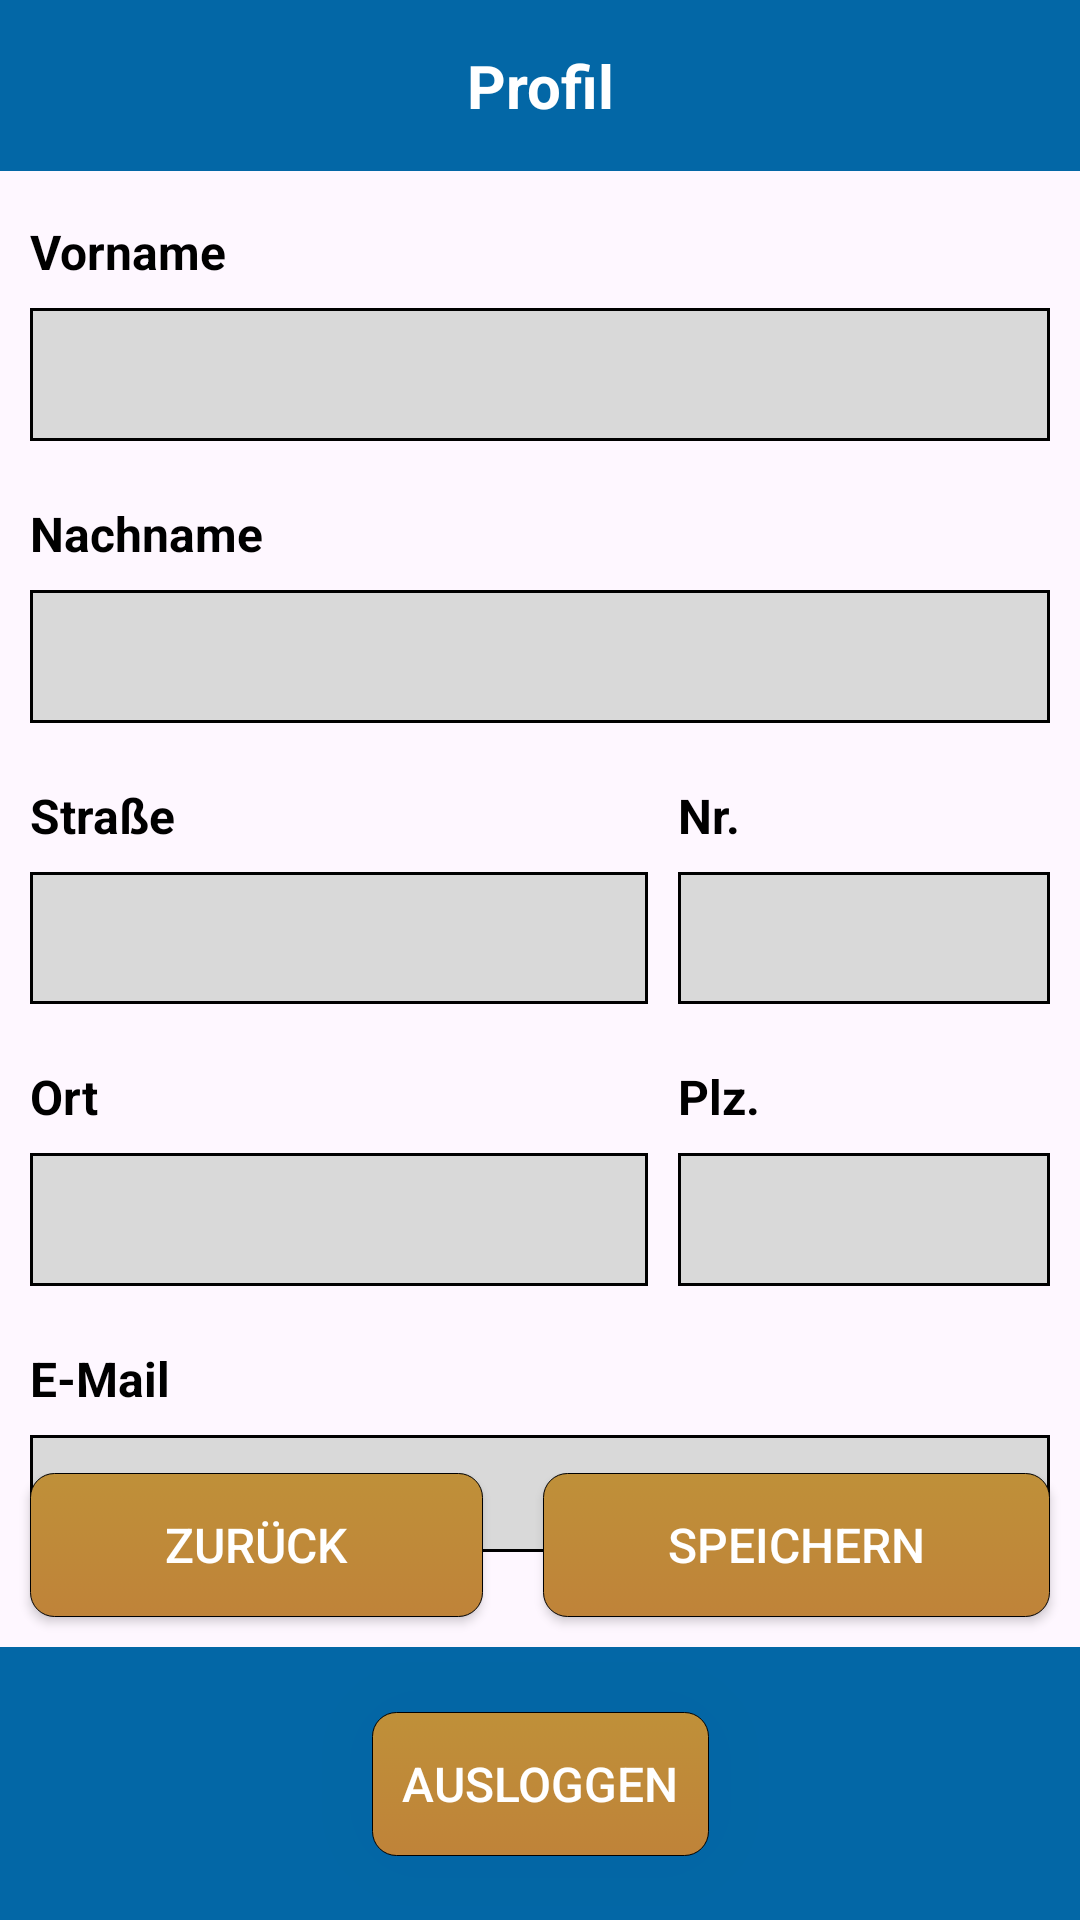

The Android layout XML behind this screen, and the referenced resources:
<!-- AndroidManifest.xml: application theme Theme.GamingKnights -->
<!-- res/layout/activity_profile.xml -->
<?xml version="1.0" encoding="utf-8"?>
<androidx.constraintlayout.widget.ConstraintLayout xmlns:android="http://schemas.android.com/apk/res/android"
    xmlns:app="http://schemas.android.com/apk/res-auto"
    xmlns:tools="http://schemas.android.com/tools"
    android:layout_width="match_parent"
    android:layout_height="match_parent"
    android:background="@color/tintedBlue">

    <TextView
        android:id="@+id/profile_header"
        android:layout_width="match_parent"
        android:layout_height="wrap_content"
        android:background="@color/blue"
        android:gravity="center"
        android:paddingTop="15sp"
        android:paddingBottom="15sp"
        android:text="Profil"
        android:textColor="@color/white"
        android:textSize="20sp"
        android:textStyle="bold"
        app:layout_constraintEnd_toEndOf="parent"
        app:layout_constraintStart_toStartOf="parent"
        app:layout_constraintTop_toTopOf="parent" />

    <LinearLayout
        android:layout_width="match_parent"
        android:layout_height="wrap_content"
        android:layout_marginTop="16sp"
        android:orientation="vertical"
        app:layout_constraintEnd_toEndOf="parent"
        app:layout_constraintHorizontal_bias="0.0"
        app:layout_constraintStart_toStartOf="parent"
        app:layout_constraintTop_toBottomOf="@+id/profile_header">

        <TextView
            android:id="@+id/profile_firstname_description"
            android:layout_width="wrap_content"
            android:layout_height="wrap_content"
           
            android:layout_marginStart="10sp"
            android:layout_marginBottom="8sp"
            android:text="Vorname"
            android:textColor="@color/black"
            android:textSize="16sp"
            android:textStyle="bold" />

        <EditText
            android:id="@+id/profile_firstname_value"
            android:layout_width="match_parent"
            android:layout_height="match_parent"
            android:layout_marginStart="10sp"
            android:layout_marginEnd="10sp"
            android:layout_marginBottom="20sp"
            android:background="@drawable/boarder"
            android:inputType="text"
            />

        <TextView
            android:id="@+id/profile_lastname_description"
            android:layout_width="wrap_content"
            android:layout_height="wrap_content"
            android:layout_marginStart="10sp"
            android:layout_marginBottom="8sp"
            android:maxLength="15"
            android:text="Nachname"
            android:textColor="@color/black"
            android:textSize="16sp"
            android:textStyle="bold" />

        <EditText
            android:id="@+id/profile_lastname_value"
            android:layout_width="match_parent"
            android:layout_height="match_parent"
            android:layout_marginStart="10sp"
            android:layout_marginEnd="10sp"
            android:layout_marginBottom="20sp"
            android:background="@drawable/boarder"
            android:inputType="text" />

        <LinearLayout
            android:layout_width="match_parent"
            android:layout_height="wrap_content"
            android:orientation="horizontal">
            
            <TextView
                android:id="@+id/profile_street_description"
                android:layout_width="match_parent"
                android:layout_height="wrap_content"
                android:layout_marginBottom="8sp"
                android:layout_marginStart="10sp"
                android:layout_weight="2"
                android:maxLength="15"
                android:text="Straße"
                android:textColor="@color/black"
                android:textSize="16sp"
                android:textStyle="bold" />

            <TextView
                android:id="@+id/profile_houseNumber_description"
                android:layout_width="match_parent"
                android:layout_height="wrap_content"
                android:layout_marginBottom="8sp"
                android:layout_marginStart="10sp"
                android:layout_weight="3"
                android:maxLength="15"
                android:text="Nr."
                android:textColor="@color/black"
                android:textSize="16sp"
                android:textStyle="bold" />
            
        </LinearLayout>
        <LinearLayout
            android:layout_width="match_parent"
            android:layout_height="wrap_content"
            android:orientation="horizontal">
    
            <EditText
                android:id="@+id/profile_street_value"
                android:layout_width="match_parent"
                android:layout_height="44sp"
                android:layout_weight="2"
                android:background="@drawable/boarder"
                android:inputType="text"
                android:layout_marginBottom="20sp"
                android:layout_marginStart="10sp"
                />

            <EditText
                android:id="@+id/profile_houseNumber_value"
                android:layout_width="match_parent"
                android:layout_height="44sp"
                android:layout_marginEnd="10sp"
                android:layout_weight="3"
                android:background="@drawable/boarder"
                android:inputType="text"
                android:layout_marginBottom="20sp"
                android:layout_marginStart="10sp"
                />
        </LinearLayout>
        <LinearLayout
            android:layout_width="match_parent"
            android:layout_height="wrap_content"
            android:orientation="horizontal">

            <TextView
                android:id="@+id/profile_town_description"
                android:layout_width="match_parent"
                android:layout_height="wrap_content"
                android:layout_marginBottom="8sp"
                android:layout_marginStart="10sp"
                android:layout_weight="2"
                android:maxLength="15"
                android:text="Ort"
                android:textColor="@color/black"
                android:textSize="16sp"
                android:textStyle="bold" />

            <TextView
                android:id="@+id/profile_postalcode_description"
                android:layout_width="match_parent"
                android:layout_height="wrap_content"
                android:layout_marginBottom="8sp"
                android:layout_marginStart="10sp"
                android:layout_weight="3"
                android:maxLength="15"
                android:text="Plz."
                android:textColor="@color/black"
                android:textSize="16sp"
                android:textStyle="bold" />

        </LinearLayout>
        <LinearLayout
            android:layout_width="match_parent"
            android:layout_height="wrap_content"
            android:orientation="horizontal">

            <EditText
                android:id="@+id/profile_town_value"
                android:layout_width="match_parent"
                android:layout_height="wrap_content"
                android:layout_weight="2"
                android:background="@drawable/boarder"
                android:inputType="text"
                android:layout_marginBottom="20sp"
                android:layout_marginStart="10sp"
                />

            <EditText
                android:id="@+id/profile_postalcode_value"
                android:layout_width="match_parent"
                android:layout_height="wrap_content"
                android:layout_weight="3"
                android:layout_marginEnd="10sp"
                android:background="@drawable/boarder"
                android:inputType="text"
                android:layout_marginBottom="20sp"
                android:layout_marginStart="10sp"
                />

        </LinearLayout>

        <TextView
            android:id="@+id/profile_eMail_description"
            android:layout_width="wrap_content"
            android:layout_height="wrap_content"

            android:layout_marginStart="10sp"
            android:layout_marginBottom="8sp"
            android:text="E-Mail"
            android:textColor="@color/black"
            android:textSize="16sp"
            android:textStyle="bold" />

        <TextView
            android:id="@+id/profile_eMail_value"
            android:layout_width="match_parent"
            android:layout_height="wrap_content"
            android:layout_marginStart="10sp"
            android:layout_marginEnd="10sp"
            android:layout_marginBottom="20sp"
            android:background="@drawable/boarder"
            android:backgroundTint="@color/lightBlue"
            android:inputType="text"
            />

    </LinearLayout>

    <LinearLayout
        android:layout_width="match_parent"
        android:layout_height="wrap_content"
        android:orientation="horizontal"

        app:layout_constraintBottom_toTopOf="@+id/profile_footer"
        app:layout_constraintEnd_toEndOf="parent"
        app:layout_constraintHorizontal_bias="0.0"
        app:layout_constraintStart_toStartOf="parent">

        <Button
            android:id="@+id/profile_cancel_button"
            android:layout_width="wrap_content"
            android:layout_height="wrap_content"

            android:layout_marginStart="10sp"
            android:layout_marginEnd="10sp"
            android:layout_marginBottom="10sp"
            android:layout_weight="1"


            android:background="@drawable/buttton"
            android:text="Zurück"
            android:textColor="@color/white"
            android:textSize="16sp" />

        <Button
            android:id="@+id/profile_save_button"
            android:layout_width="wrap_content"
            android:layout_height="wrap_content"

            android:layout_marginStart="10sp"
            android:layout_marginEnd="10sp"
            android:layout_marginBottom="10sp"
            android:layout_weight="1"


            android:background="@drawable/buttton"
            android:text="Speichern"
            android:textColor="@color/white"
            android:textSize="16dp" />
    </LinearLayout>

    <Button
        android:id="@+id/profile_logout_button"
        android:layout_width="wrap_content"
        android:layout_height="wrap_content"

        android:background="@drawable/buttton"
        android:text="Ausloggen"
        android:textColor="@color/white"
        android:textSize="16sp"
        android:translationZ="200sp"
        app:layout_constraintBottom_toBottomOf="@+id/profile_footer"
        app:layout_constraintEnd_toEndOf="parent"
        app:layout_constraintStart_toStartOf="@+id/profile_footer"
        app:layout_constraintTop_toTopOf="@+id/profile_footer" />

    <androidx.appcompat.widget.Toolbar
        android:id="@+id/profile_footer"
        android:layout_width="match_parent"
        android:layout_height="91sp"
        android:background="?attr/colorPrimary"
        android:backgroundTint="@color/blue"
        android:minHeight="?attr/actionBarSize"
        android:theme="?attr/actionBarTheme"
        app:layout_constraintBottom_toBottomOf="parent"
        app:layout_constraintEnd_toEndOf="parent"
        app:layout_constraintHorizontal_bias="0.0"
        app:layout_constraintStart_toStartOf="parent" />


</androidx.constraintlayout.widget.ConstraintLayout>
<!-- resources referenced by this layout -->
<resources>
  <color name="black">#FF000000</color>
  <color name="blue">#0367A6</color>
  <color name="white">#FFFFFFFF</color>
  <!-- drawable boarder (drawable) -->
  <?xml version="1.0" encoding="utf-8"?>
  <shape xmlns:android="http://schemas.android.com/apk/res/android" android:shape="rectangle" >
      <solid android:color="@color/grey" />
      <stroke android:width="1dip" android:color="@color/tintedBlue"/>
      <padding android:bottom="10dp" android:left="10dp" android:right="10dp" android:top="10dp"/>
  </shape>
  <!-- drawable buttton (drawable) -->
  <?xml version="1.0" encoding="utf-8"?>
  <selector xmlns:android="http://schemas.android.com/apk/res/android">
      <item>
          <shape>
              <gradient android:startColor="@color/lightGold" android:endColor="@color/darkGold" android:angle="270" />
              <stroke   android:width="1px"          android:color="#000000" />
              <corners android:bottomLeftRadius="8dp"
                  android:bottomRightRadius="8dp"
                  android:topLeftRadius="8dp"
                  android:topRightRadius="8dp"/>
              <padding  android:left="10dp"  android:top="10dp" android:right="10dp" android:bottom="10dp" />
          </shape>
      </item>
  </selector>
  <style name="Theme.GamingKnights" parent="Base.Theme.GamingKnights" />
  <color name="grey">#D9D9D9</color>
  <color name="lightGold">#BF9039</color>
  <color name="darkGold">#BF8339</color>
  <style name="Base.Theme.GamingKnights" parent="Theme.Material3.DayNight.NoActionBar">
          
          
      </style>
</resources>
